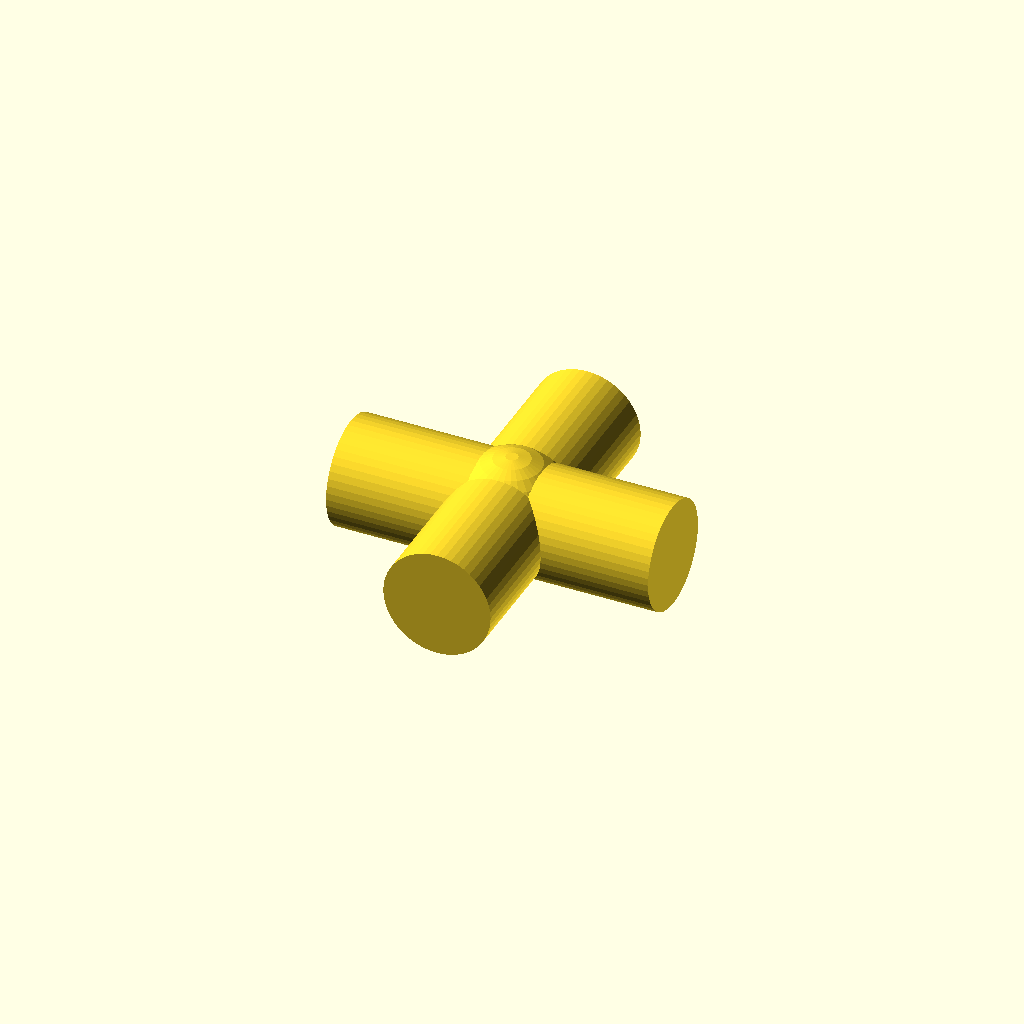
Cell 1 — every parameter at its default value.
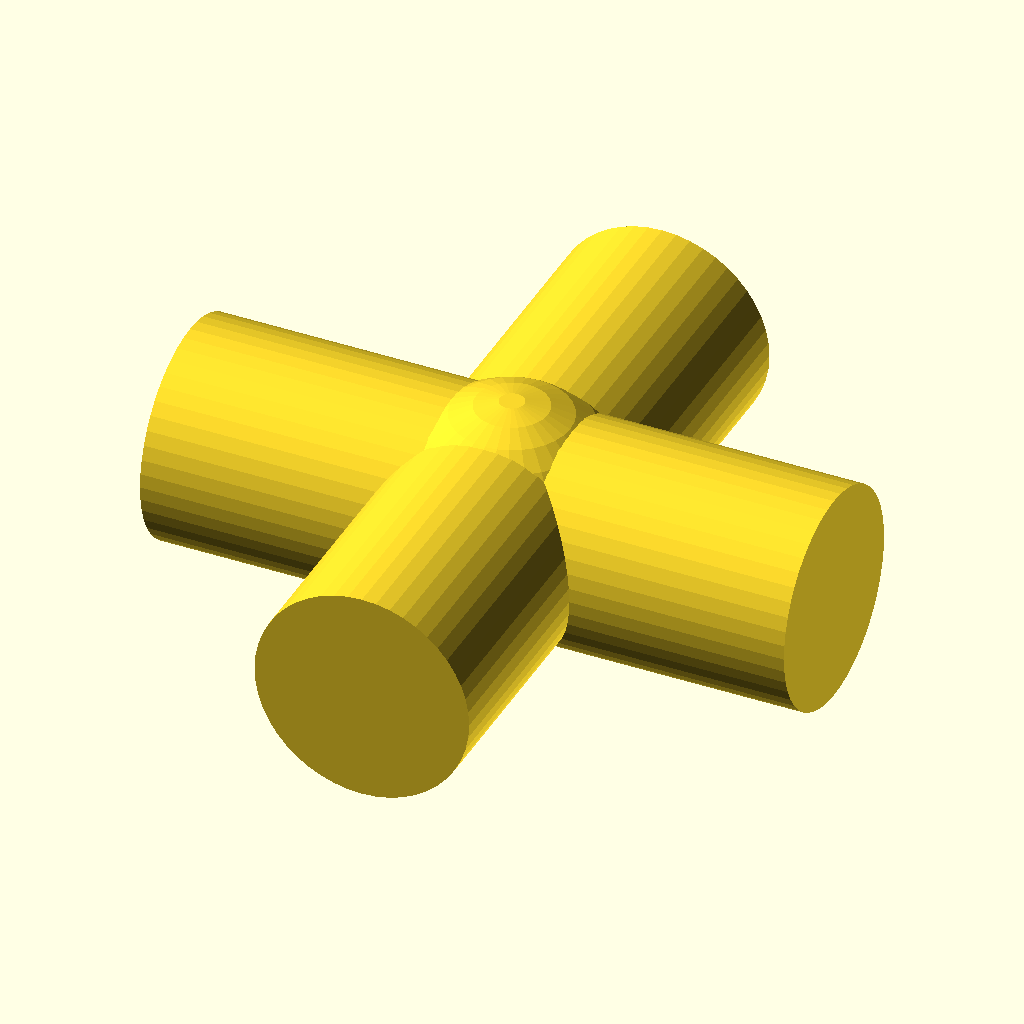
Cell 2: the same model with od = 120.6.
All cells are drawn from one camera (rotation 55°, 0°, 25°, orthographic, colour scheme Cornfield), so only the parameter changes between them.
The OpenSCAD source (packages/halofire-catalog/authoring/scad/cross_fitting.scad):
// Four-way cross fitting (equal ports).
//
// @part cross_fitting
// @kind fitting
// @category fitting.cross
// @display-name "Equal Cross Fitting (2\")"
// @mfg victaulic
// @mfg-pn Style-35
// @price-usd 19.00
// @install-minutes 10
// @crew journeyman
// @param size_in enum[1,1.25,1.5,2,2.5,3,4] default=2 label="Size" unit="in"
// @port run_in   position=[-0.09,0,0] direction=[-1,0,0] style=grooved size_in=2 role=run_a
// @port run_out  position=[0.09,0,0]  direction=[1,0,0]  style=grooved size_in=2 role=run_b
// @port branch_a position=[0,-0.09,0] direction=[0,-1,0] style=grooved size_in=2 role=branch
// @port branch_b position=[0,0.09,0]  direction=[0,1,0]  style=grooved size_in=2 role=branch

od = 60.3;
len = od * 3.0;
union() {
    rotate([0, 90, 0]) cylinder(h = len, d = od, center = true, $fn = 48);
    rotate([90, 0, 0]) cylinder(h = len, d = od, center = true, $fn = 48);
    sphere(d = od * 1.15, $fn = 32);
}
Parameter table extracted from the source (name, type, default, range or options):
od: number, default 60.3
